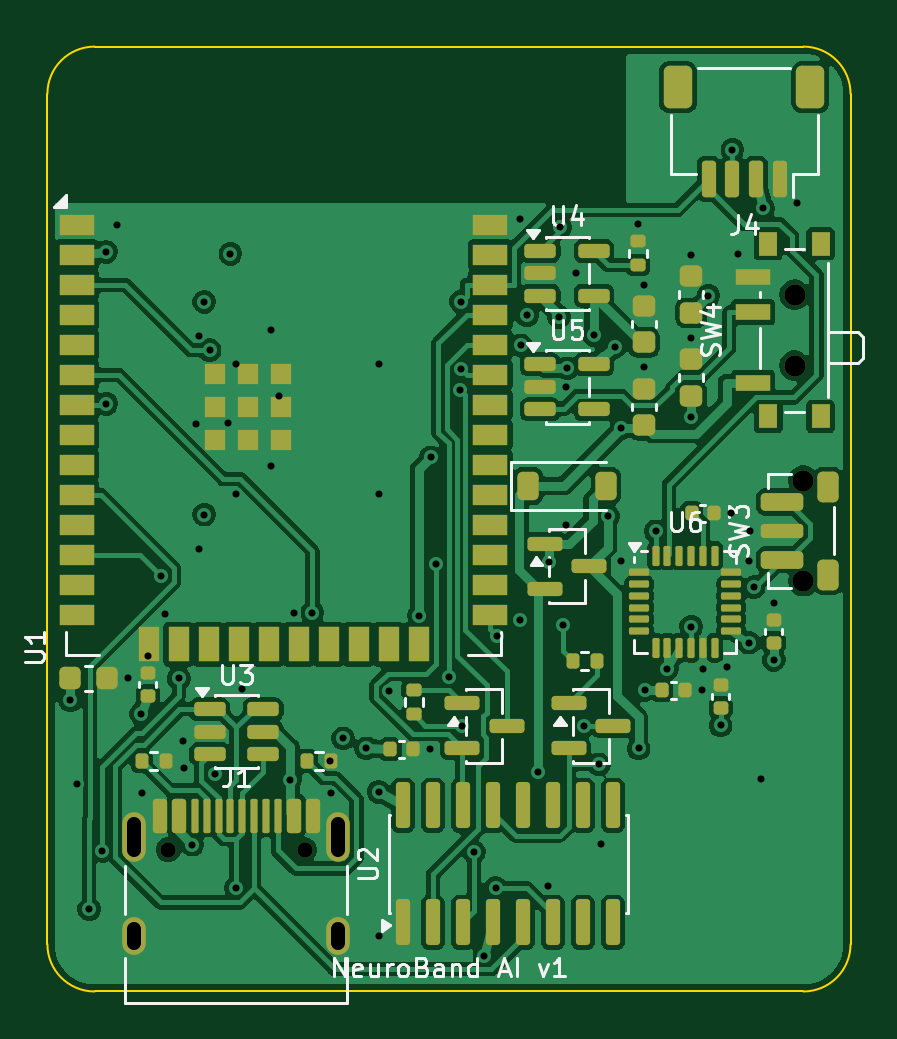
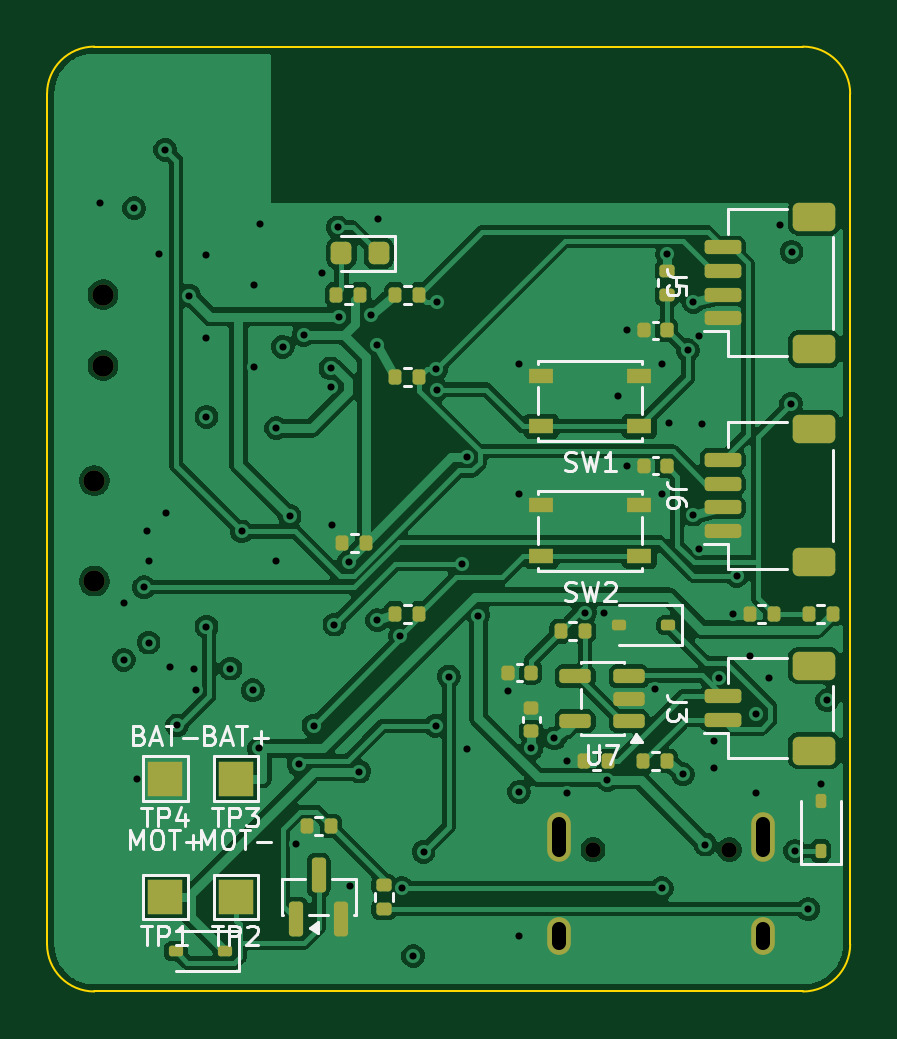
Circuit board: 12 layer files. Board 34.0 x 40.0 mm.
- bottom_copper: neuroband_main-B_Cu.gbr (128850 bytes)
- bottom_mask: neuroband_main-B_Mask.gbr (5409 bytes)
- paste: neuroband_main-B_Paste.gbr (4743 bytes)
- bottom_silk: neuroband_main-B_Silkscreen.gbr (23200 bytes)
- outline: neuroband_main-Edge_Cuts.gbr (1007 bytes)
- top_copper: neuroband_main-F_Cu.gbr (158044 bytes)
- top_mask: neuroband_main-F_Mask.gbr (8944 bytes)
- paste: neuroband_main-F_Paste.gbr (8545 bytes)
- top_silk: neuroband_main-F_Silkscreen.gbr (24957 bytes)
- inner_copper: neuroband_main-In1_Cu.gbr (102205 bytes)
- inner_copper: neuroband_main-In2_Cu.gbr (135693 bytes)
- drill: neuroband_main.drl (2597 bytes)

=== bottom_copper: neuroband_main-B_Cu.gbr (128850 bytes, source omitted) ===
=== bottom_mask: neuroband_main-B_Mask.gbr ===
%TF.GenerationSoftware,KiCad,Pcbnew,10.0.8*%
%TF.CreationDate,2026-11-23T22:17:13+05:30*%
%TF.ProjectId,neuroband_main,6e657572-6f62-4616-9e64-5f6d61696e2e,rev?*%
%TF.SameCoordinates,Original*%
%TF.FileFunction,Soldermask,Bot*%
%TF.FilePolarity,Negative*%
%FSLAX46Y46*%
G04 Gerber Fmt 4.6, Leading zero omitted, Abs format (unit mm)*
G04 Created by KiCad (PCBNEW 10.0.8) date 2026-11-23 22:17:13*
%MOMM*%
%LPD*%
G01*
G04 APERTURE LIST*
G04 Aperture macros list*
%AMRoundRect*
0 Rectangle with rounded corners*
0 $1 Rounding radius*
0 $2 $3 $4 $5 $6 $7 $8 $9 X,Y pos of 4 corners*
0 Add a 4 corners polygon primitive as box body*
4,1,4,$2,$3,$4,$5,$6,$7,$8,$9,$2,$3,0*
0 Add four circle primitives for the rounded corners*
1,1,$1+$1,$2,$3*
1,1,$1+$1,$4,$5*
1,1,$1+$1,$6,$7*
1,1,$1+$1,$8,$9*
0 Add four rect primitives between the rounded corners*
20,1,$1+$1,$2,$3,$4,$5,0*
20,1,$1+$1,$4,$5,$6,$7,0*
20,1,$1+$1,$6,$7,$8,$9,0*
20,1,$1+$1,$8,$9,$2,$3,0*%
G04 Aperture macros list end*
%ADD10C,0.650000*%
%ADD11O,1.000000X2.100000*%
%ADD12O,1.000000X1.600000*%
%ADD13C,0.900000*%
%ADD14RoundRect,0.135000X-0.135000X-0.185000X0.135000X-0.185000X0.135000X0.185000X-0.135000X0.185000X0*%
%ADD15RoundRect,0.112500X0.112500X-0.187500X0.112500X0.187500X-0.112500X0.187500X-0.112500X-0.187500X0*%
%ADD16RoundRect,0.135000X0.185000X-0.135000X0.185000X0.135000X-0.185000X0.135000X-0.185000X-0.135000X0*%
%ADD17RoundRect,0.140000X-0.140000X-0.170000X0.140000X-0.170000X0.140000X0.170000X-0.140000X0.170000X0*%
%ADD18RoundRect,0.218750X-0.218750X-0.256250X0.218750X-0.256250X0.218750X0.256250X-0.218750X0.256250X0*%
%ADD19R,1.500000X1.500000*%
%ADD20RoundRect,0.150000X0.625000X-0.150000X0.625000X0.150000X-0.625000X0.150000X-0.625000X-0.150000X0*%
%ADD21RoundRect,0.250000X0.650000X-0.350000X0.650000X0.350000X-0.650000X0.350000X-0.650000X-0.350000X0*%
%ADD22RoundRect,0.150000X0.150000X-0.587500X0.150000X0.587500X-0.150000X0.587500X-0.150000X-0.587500X0*%
%ADD23RoundRect,0.140000X0.170000X-0.140000X0.170000X0.140000X-0.170000X0.140000X-0.170000X-0.140000X0*%
%ADD24RoundRect,0.112500X-0.187500X-0.112500X0.187500X-0.112500X0.187500X0.112500X-0.187500X0.112500X0*%
%ADD25R,1.050000X0.650000*%
%ADD26RoundRect,0.150000X-0.512500X-0.150000X0.512500X-0.150000X0.512500X0.150000X-0.512500X0.150000X0*%
G04 APERTURE END LIST*
D10*
%TO.C,J1*%
X105110000Y-134000000D03*
X110890000Y-134000000D03*
D11*
X103680000Y-133470000D03*
D12*
X103680000Y-137650000D03*
D11*
X112320000Y-133470000D03*
D12*
X112320000Y-137650000D03*
%TD*%
D13*
%TO.C,SW4*%
X131630000Y-113500000D03*
X131630000Y-110500000D03*
%TD*%
%TO.C,SW3*%
X132000000Y-122625000D03*
X132000000Y-118375000D03*
%TD*%
D14*
%TO.C,R8*%
X120740000Y-110500000D03*
X121760000Y-110500000D03*
%TD*%
%TO.C,R2*%
X118240000Y-124000000D03*
X119260000Y-124000000D03*
%TD*%
D15*
%TO.C,D4*%
X101250000Y-134050000D03*
X101250000Y-131950000D03*
%TD*%
D14*
%TO.C,R13*%
X118240000Y-114000000D03*
X119260000Y-114000000D03*
%TD*%
%TO.C,R17*%
X111240000Y-124750000D03*
X112260000Y-124750000D03*
%TD*%
D16*
%TO.C,R18*%
X119750000Y-136510000D03*
X119750000Y-135490000D03*
%TD*%
D14*
%TO.C,R10*%
X100740000Y-124000000D03*
X101760000Y-124000000D03*
%TD*%
D17*
%TO.C,C10*%
X107770000Y-117750000D03*
X108730000Y-117750000D03*
%TD*%
D18*
%TO.C,LED1*%
X119962500Y-108750000D03*
X121537500Y-108750000D03*
%TD*%
D19*
%TO.C,TP4*%
X129000000Y-131000000D03*
%TD*%
D14*
%TO.C,R15*%
X107740000Y-130250000D03*
X108760000Y-130250000D03*
%TD*%
D20*
%TO.C,J3*%
X105400000Y-128500000D03*
X105400000Y-127500000D03*
D21*
X101525000Y-129800000D03*
X101525000Y-126200000D03*
%TD*%
D14*
%TO.C,R16*%
X110240000Y-130250000D03*
X111260000Y-130250000D03*
%TD*%
D16*
%TO.C,R1*%
X107750000Y-110510000D03*
X107750000Y-109490000D03*
%TD*%
D22*
%TO.C,Q4*%
X123450000Y-136937500D03*
X121550000Y-136937500D03*
X122500000Y-135062500D03*
%TD*%
D20*
%TO.C,J5*%
X105400000Y-111500000D03*
X105400000Y-110500000D03*
X105400000Y-109500000D03*
X105400000Y-108500000D03*
D21*
X101525000Y-112800000D03*
X101525000Y-107200000D03*
%TD*%
D23*
%TO.C,C15*%
X113500000Y-128980000D03*
X113500000Y-128020000D03*
%TD*%
D24*
%TO.C,D2*%
X126450000Y-138300000D03*
X128550000Y-138300000D03*
%TD*%
D25*
%TO.C,SW1*%
X108925000Y-116075000D03*
X113075000Y-116075000D03*
X108925000Y-113925000D03*
X113075000Y-113925000D03*
%TD*%
%TO.C,SW2*%
X108925000Y-121575000D03*
X113075000Y-121575000D03*
X108925000Y-119425000D03*
X113075000Y-119425000D03*
%TD*%
D14*
%TO.C,R14*%
X118240000Y-110500000D03*
X119260000Y-110500000D03*
%TD*%
D19*
%TO.C,TP2*%
X126000000Y-136000000D03*
%TD*%
D20*
%TO.C,J6*%
X105400000Y-120500000D03*
X105400000Y-119500000D03*
X105400000Y-118500000D03*
X105400000Y-117500000D03*
D21*
X101525000Y-121800000D03*
X101525000Y-116200000D03*
%TD*%
D14*
%TO.C,R19*%
X121990000Y-133000000D03*
X123010000Y-133000000D03*
%TD*%
D26*
%TO.C,U7*%
X109362500Y-128550000D03*
X109362500Y-127600000D03*
X109362500Y-126650000D03*
X111637500Y-126650000D03*
X111637500Y-128550000D03*
%TD*%
D19*
%TO.C,TP1*%
X129000000Y-136000000D03*
%TD*%
D14*
%TO.C,R11*%
X103240000Y-124000000D03*
X104260000Y-124000000D03*
%TD*%
D19*
%TO.C,TP3*%
X126000000Y-131000000D03*
%TD*%
D17*
%TO.C,C1*%
X107770000Y-112000000D03*
X108730000Y-112000000D03*
%TD*%
D14*
%TO.C,R9*%
X120490000Y-121000000D03*
X121510000Y-121000000D03*
%TD*%
D17*
%TO.C,C16*%
X113520000Y-126500000D03*
X114480000Y-126500000D03*
%TD*%
D24*
%TO.C,D3*%
X107700000Y-124500000D03*
X109800000Y-124500000D03*
%TD*%
M02*

=== paste: neuroband_main-B_Paste.gbr ===
%TF.GenerationSoftware,KiCad,Pcbnew,10.0.8*%
%TF.CreationDate,2026-11-23T22:17:13+05:30*%
%TF.ProjectId,neuroband_main,6e657572-6f62-4616-9e64-5f6d61696e2e,rev?*%
%TF.SameCoordinates,Original*%
%TF.FileFunction,Paste,Bot*%
%TF.FilePolarity,Positive*%
%FSLAX46Y46*%
G04 Gerber Fmt 4.6, Leading zero omitted, Abs format (unit mm)*
G04 Created by KiCad (PCBNEW 10.0.8) date 2026-11-23 22:17:13*
%MOMM*%
%LPD*%
G01*
G04 APERTURE LIST*
G04 Aperture macros list*
%AMRoundRect*
0 Rectangle with rounded corners*
0 $1 Rounding radius*
0 $2 $3 $4 $5 $6 $7 $8 $9 X,Y pos of 4 corners*
0 Add a 4 corners polygon primitive as box body*
4,1,4,$2,$3,$4,$5,$6,$7,$8,$9,$2,$3,0*
0 Add four circle primitives for the rounded corners*
1,1,$1+$1,$2,$3*
1,1,$1+$1,$4,$5*
1,1,$1+$1,$6,$7*
1,1,$1+$1,$8,$9*
0 Add four rect primitives between the rounded corners*
20,1,$1+$1,$2,$3,$4,$5,0*
20,1,$1+$1,$4,$5,$6,$7,0*
20,1,$1+$1,$6,$7,$8,$9,0*
20,1,$1+$1,$8,$9,$2,$3,0*%
G04 Aperture macros list end*
%ADD10RoundRect,0.135000X-0.135000X-0.185000X0.135000X-0.185000X0.135000X0.185000X-0.135000X0.185000X0*%
%ADD11RoundRect,0.112500X0.112500X-0.187500X0.112500X0.187500X-0.112500X0.187500X-0.112500X-0.187500X0*%
%ADD12RoundRect,0.135000X0.185000X-0.135000X0.185000X0.135000X-0.185000X0.135000X-0.185000X-0.135000X0*%
%ADD13RoundRect,0.140000X-0.140000X-0.170000X0.140000X-0.170000X0.140000X0.170000X-0.140000X0.170000X0*%
%ADD14RoundRect,0.218750X-0.218750X-0.256250X0.218750X-0.256250X0.218750X0.256250X-0.218750X0.256250X0*%
%ADD15RoundRect,0.150000X0.625000X-0.150000X0.625000X0.150000X-0.625000X0.150000X-0.625000X-0.150000X0*%
%ADD16RoundRect,0.250000X0.650000X-0.350000X0.650000X0.350000X-0.650000X0.350000X-0.650000X-0.350000X0*%
%ADD17RoundRect,0.150000X0.150000X-0.587500X0.150000X0.587500X-0.150000X0.587500X-0.150000X-0.587500X0*%
%ADD18RoundRect,0.140000X0.170000X-0.140000X0.170000X0.140000X-0.170000X0.140000X-0.170000X-0.140000X0*%
%ADD19RoundRect,0.112500X-0.187500X-0.112500X0.187500X-0.112500X0.187500X0.112500X-0.187500X0.112500X0*%
%ADD20R,1.050000X0.650000*%
%ADD21RoundRect,0.150000X-0.512500X-0.150000X0.512500X-0.150000X0.512500X0.150000X-0.512500X0.150000X0*%
G04 APERTURE END LIST*
D10*
%TO.C,R8*%
X120740000Y-110500000D03*
X121760000Y-110500000D03*
%TD*%
%TO.C,R2*%
X118240000Y-124000000D03*
X119260000Y-124000000D03*
%TD*%
D11*
%TO.C,D4*%
X101250000Y-134050000D03*
X101250000Y-131950000D03*
%TD*%
D10*
%TO.C,R13*%
X118240000Y-114000000D03*
X119260000Y-114000000D03*
%TD*%
%TO.C,R17*%
X111240000Y-124750000D03*
X112260000Y-124750000D03*
%TD*%
D12*
%TO.C,R18*%
X119750000Y-136510000D03*
X119750000Y-135490000D03*
%TD*%
D10*
%TO.C,R10*%
X100740000Y-124000000D03*
X101760000Y-124000000D03*
%TD*%
D13*
%TO.C,C10*%
X107770000Y-117750000D03*
X108730000Y-117750000D03*
%TD*%
D14*
%TO.C,LED1*%
X119962500Y-108750000D03*
X121537500Y-108750000D03*
%TD*%
D10*
%TO.C,R15*%
X107740000Y-130250000D03*
X108760000Y-130250000D03*
%TD*%
D15*
%TO.C,J3*%
X105400000Y-128500000D03*
X105400000Y-127500000D03*
D16*
X101525000Y-129800000D03*
X101525000Y-126200000D03*
%TD*%
D10*
%TO.C,R16*%
X110240000Y-130250000D03*
X111260000Y-130250000D03*
%TD*%
D12*
%TO.C,R1*%
X107750000Y-110510000D03*
X107750000Y-109490000D03*
%TD*%
D17*
%TO.C,Q4*%
X123450000Y-136937500D03*
X121550000Y-136937500D03*
X122500000Y-135062500D03*
%TD*%
D15*
%TO.C,J5*%
X105400000Y-111500000D03*
X105400000Y-110500000D03*
X105400000Y-109500000D03*
X105400000Y-108500000D03*
D16*
X101525000Y-112800000D03*
X101525000Y-107200000D03*
%TD*%
D18*
%TO.C,C15*%
X113500000Y-128980000D03*
X113500000Y-128020000D03*
%TD*%
D19*
%TO.C,D2*%
X126450000Y-138300000D03*
X128550000Y-138300000D03*
%TD*%
D20*
%TO.C,SW1*%
X108925000Y-116075000D03*
X113075000Y-116075000D03*
X108925000Y-113925000D03*
X113075000Y-113925000D03*
%TD*%
%TO.C,SW2*%
X108925000Y-121575000D03*
X113075000Y-121575000D03*
X108925000Y-119425000D03*
X113075000Y-119425000D03*
%TD*%
D10*
%TO.C,R14*%
X118240000Y-110500000D03*
X119260000Y-110500000D03*
%TD*%
D15*
%TO.C,J6*%
X105400000Y-120500000D03*
X105400000Y-119500000D03*
X105400000Y-118500000D03*
X105400000Y-117500000D03*
D16*
X101525000Y-121800000D03*
X101525000Y-116200000D03*
%TD*%
D10*
%TO.C,R19*%
X121990000Y-133000000D03*
X123010000Y-133000000D03*
%TD*%
D21*
%TO.C,U7*%
X109362500Y-128550000D03*
X109362500Y-127600000D03*
X109362500Y-126650000D03*
X111637500Y-126650000D03*
X111637500Y-128550000D03*
%TD*%
D10*
%TO.C,R11*%
X103240000Y-124000000D03*
X104260000Y-124000000D03*
%TD*%
D13*
%TO.C,C1*%
X107770000Y-112000000D03*
X108730000Y-112000000D03*
%TD*%
D10*
%TO.C,R9*%
X120490000Y-121000000D03*
X121510000Y-121000000D03*
%TD*%
D13*
%TO.C,C16*%
X113520000Y-126500000D03*
X114480000Y-126500000D03*
%TD*%
D19*
%TO.C,D3*%
X107700000Y-124500000D03*
X109800000Y-124500000D03*
%TD*%
M02*

=== bottom_silk: neuroband_main-B_Silkscreen.gbr (23200 bytes, source omitted) ===
=== outline: neuroband_main-Edge_Cuts.gbr ===
%TF.GenerationSoftware,KiCad,Pcbnew,10.0.8*%
%TF.CreationDate,2026-11-23T22:17:13+05:30*%
%TF.ProjectId,neuroband_main,6e657572-6f62-4616-9e64-5f6d61696e2e,rev?*%
%TF.SameCoordinates,Original*%
%TF.FileFunction,Profile,NP*%
%FSLAX46Y46*%
G04 Gerber Fmt 4.6, Leading zero omitted, Abs format (unit mm)*
G04 Created by KiCad (PCBNEW 10.0.8) date 2026-11-23 22:17:13*
%MOMM*%
%LPD*%
G01*
G04 APERTURE LIST*
%TA.AperFunction,Profile*%
%ADD10C,0.100000*%
%TD*%
G04 APERTURE END LIST*
D10*
X100000000Y-102000000D02*
G75*
G02*
X102000000Y-100000000I2000000J0D01*
G01*
X100000000Y-138000000D02*
X100000000Y-102000000D01*
X102000000Y-100000000D02*
X132000000Y-100000000D01*
X102000000Y-140000000D02*
G75*
G02*
X100000000Y-138000000I0J2000000D01*
G01*
X132000000Y-100000000D02*
G75*
G02*
X134000000Y-102000000I0J-2000000D01*
G01*
X132000000Y-140000000D02*
X102000000Y-140000000D01*
X134000000Y-102000000D02*
X134000000Y-138000000D01*
X134000000Y-138000000D02*
G75*
G02*
X132000000Y-140000000I-2000000J0D01*
G01*
M02*

=== top_copper: neuroband_main-F_Cu.gbr (158044 bytes, source omitted) ===
=== top_mask: neuroband_main-F_Mask.gbr (8944 bytes, source omitted) ===
=== paste: neuroband_main-F_Paste.gbr (8545 bytes, source omitted) ===
=== top_silk: neuroband_main-F_Silkscreen.gbr (24957 bytes, source omitted) ===
=== inner_copper: neuroband_main-In1_Cu.gbr (102205 bytes, source omitted) ===
=== inner_copper: neuroband_main-In2_Cu.gbr (135693 bytes, source omitted) ===
=== drill: neuroband_main.drl ===
M48
; DRILL file KiCad 10.0.8 date 2026-11-23T22:17:14
; FORMAT={-:-/ absolute / metric / decimal}
; #@! TF.CreationDate,2026-11-23T22:17:14+05:30
; #@! TF.GenerationSoftware,Kicad,Pcbnew,10.0.8
; #@! TF.FileFunction,MixedPlating,1,4
FMAT,2
METRIC
; #@! TA.AperFunction,Plated,PTH,ViaDrill
T1C0.300
; #@! TA.AperFunction,Plated,PTH,ComponentDrill
T2C0.600
; #@! TA.AperFunction,NonPlated,NPTH,ComponentDrill
T3C0.650
; #@! TA.AperFunction,NonPlated,NPTH,ComponentDrill
T4C0.900
%
G90
G05
T1
X100.975Y-127.675
X101.25Y-131.2
X101.774Y-136.51
X102.326Y-134.05
X102.484Y-108.691
X102.497Y-115.121
X102.958Y-107.57
X103.425Y-126.75
X103.97Y-128.25
X103.996Y-131.617
X104.25Y-125.79
X104.8Y-122.401
X104.98Y-124.0
X105.563Y-126.742
X105.758Y-129.402
X105.774Y-130.528
X106.136Y-133.778
X106.273Y-115.961
X106.4Y-112.25
X106.4Y-121.25
X106.637Y-110.809
X106.637Y-119.809
X106.868Y-112.849
X107.079Y-130.804
X107.654Y-115.936
X107.75Y-108.77
X107.975Y-135.625
X107.979Y-113.435
X107.979Y-118.935
X108.258Y-127.198
X109.46Y-112.0
X109.46Y-117.75
X109.812Y-114.796
X110.285Y-131.04
X110.432Y-123.97
X111.22Y-123.963
X111.98Y-130.25
X112.004Y-131.617
X112.521Y-129.288
X113.5Y-129.71
X114.018Y-131.548
X114.018Y-137.652
X114.021Y-113.435
X114.021Y-118.935
X114.48Y-127.26
X115.737Y-124.089
X116.21Y-129.75
X116.231Y-117.391
X116.439Y-121.906
X116.993Y-126.666
X117.475Y-114.519
X117.508Y-110.799
X117.517Y-113.663
X117.549Y-128.751
X118.06Y-134.088
X118.5Y-138.498
X118.975Y-135.625
X119.054Y-124.96
X119.999Y-107.297
X120.024Y-124.278
X120.041Y-112.647
X120.304Y-111.376
X120.775Y-130.69
X121.187Y-135.545
X121.226Y-121.815
X121.654Y-111.442
X121.691Y-107.651
X121.838Y-124.465
X121.941Y-120.253
X121.975Y-114.4
X122.0Y-113.625
X122.375Y-109.6
X122.72Y-128.75
X123.137Y-112.209
X123.345Y-130.384
X123.441Y-133.747
X123.729Y-119.869
X124.021Y-112.712
X124.302Y-121.77
X124.303Y-116.152
X125.0Y-107.52
X125.027Y-129.709
X125.25Y-110.075
X125.25Y-113.575
X125.29Y-127.25
X125.75Y-120.524
X126.234Y-126.328
X127.25Y-108.825
X127.25Y-112.325
X127.25Y-115.675
X127.25Y-124.554
X127.71Y-127.25
X127.766Y-126.328
X127.975Y-110.55
X128.5Y-128.738
X128.78Y-126.25
X128.96Y-119.75
X129.0Y-104.37
X129.254Y-108.781
X129.698Y-121.77
X129.698Y-125.23
X129.75Y-120.5
X129.898Y-122.886
X130.2Y-131.0
X130.309Y-106.837
X130.75Y-123.54
X130.75Y-125.96
X131.75Y-106.6
T3
X105.11Y-134.0
X110.89Y-134.0
T4
X131.63Y-110.5
X131.63Y-113.5
X132.0Y-118.375
X132.0Y-122.625
T2
X103.68Y-132.92G85X103.68Y-134.02
G05
X103.68Y-137.35G85X103.68Y-137.95
G05
X112.32Y-132.92G85X112.32Y-134.02
G05
X112.32Y-137.35G85X112.32Y-137.95
G05
M30
